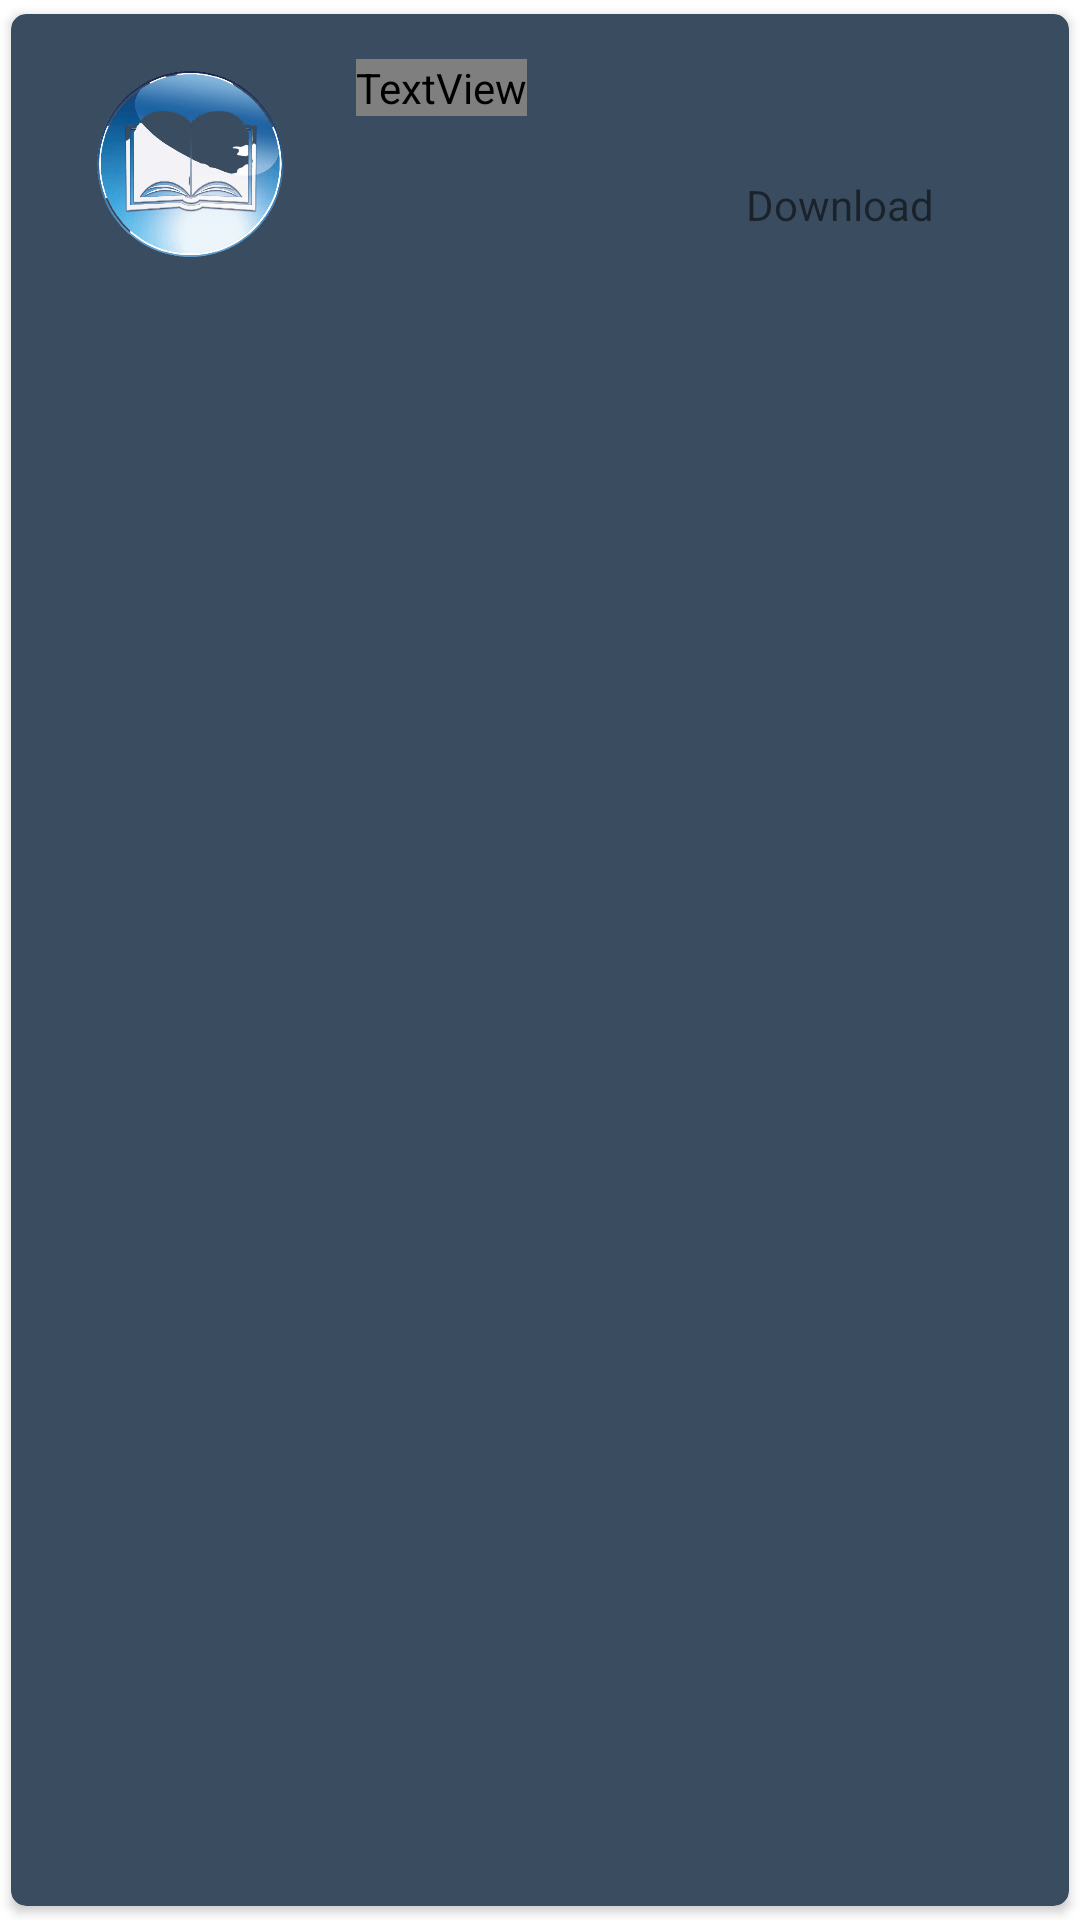

Write the Android layout XML for this screen, with the resource values it uses.
<!-- AndroidManifest.xml: application theme Theme.VillageConnect3 -->
<!-- res/layout/book_item.xml -->
<?xml version="1.0" encoding="utf-8"?>
<androidx.cardview.widget.CardView xmlns:android="http://schemas.android.com/apk/res/android"
    android:layout_width="match_parent"
    android:layout_height="wrap_content"
    xmlns:app="http://schemas.android.com/apk/res-auto"
    android:id="@+id/bkcast_vcard"
    app:cardCornerRadius="5dp"
    android:elevation="5dp"
    android:backgroundTint="#3A4D60"
    app:cardUseCompatPadding="true">
    <RelativeLayout
        android:layout_width="match_parent"
        android:layout_height="100dp"
        android:padding="15dp">

        <ImageView
            android:id="@+id/pd_icon"
            android:layout_width="90dp"
            android:layout_height="90dp"
            android:src="@drawable/bookico" />

        <TextView
            android:layout_width="wrap_content"
            android:layout_height="wrap_content"
            android:layout_marginLeft="10dp"
            android:layout_toRightOf="@id/pd_icon"
            android:ellipsize="end"
            android:fontFamily="@font/quicksand_light"
            android:maxLines="2"
            android:text="Talking farming with Elvin"
            android:textColor="#ffffff"
            android:textSize="23sp"
            android:textStyle="bold"
            android:id="@+id/podcast_topic"/>

        <TextView
            android:id="@+id/downloadBook"
            android:layout_width="wrap_content"
            android:layout_height="wrap_content"
            android:layout_below="@id/podcast_topic"
            android:layout_marginLeft="140dp"
            android:layout_marginTop="20dp"
            android:layout_toRightOf="@id/pd_icon"
            android:drawableStart="@drawable/download"
            android:text="Download" />
    </RelativeLayout>

</androidx.cardview.widget.CardView>
<!-- resources referenced by this layout -->
<resources>
  <!-- drawable bookico: png bitmap (drawable-v24, 147564 bytes) -->
  <style name="Theme.VillageConnect3" parent="Theme.MaterialComponents.DayNight.NoActionBar">
          
          <item name="colorPrimary">@color/purple_500</item>
          <item name="colorPrimaryVariant">@color/purple_700</item>
          <item name="colorOnPrimary">@color/white</item>
          
          <item name="colorSecondary">@color/teal_200</item>
          <item name="colorSecondaryVariant">@color/teal_700</item>
          <item name="colorOnSecondary">@color/black</item>
          
          <item name="android:statusBarColor" tools:targetApi="l">?attr/colorPrimaryVariant</item>
          
      </style>
  <!-- not gathered from this repository: default colours our renderer supplied (Android Studio template values) -->
  <color name="purple_500">#FF6200EE</color>
  <color name="purple_700">#FF3700B3</color>
  <color name="teal_200">#FF03DAC5</color>
  <color name="teal_700">#FF018786</color>
  <color name="black">#FF000000</color>
  <color name="white">#FFFFFFFF</color>
</resources>
